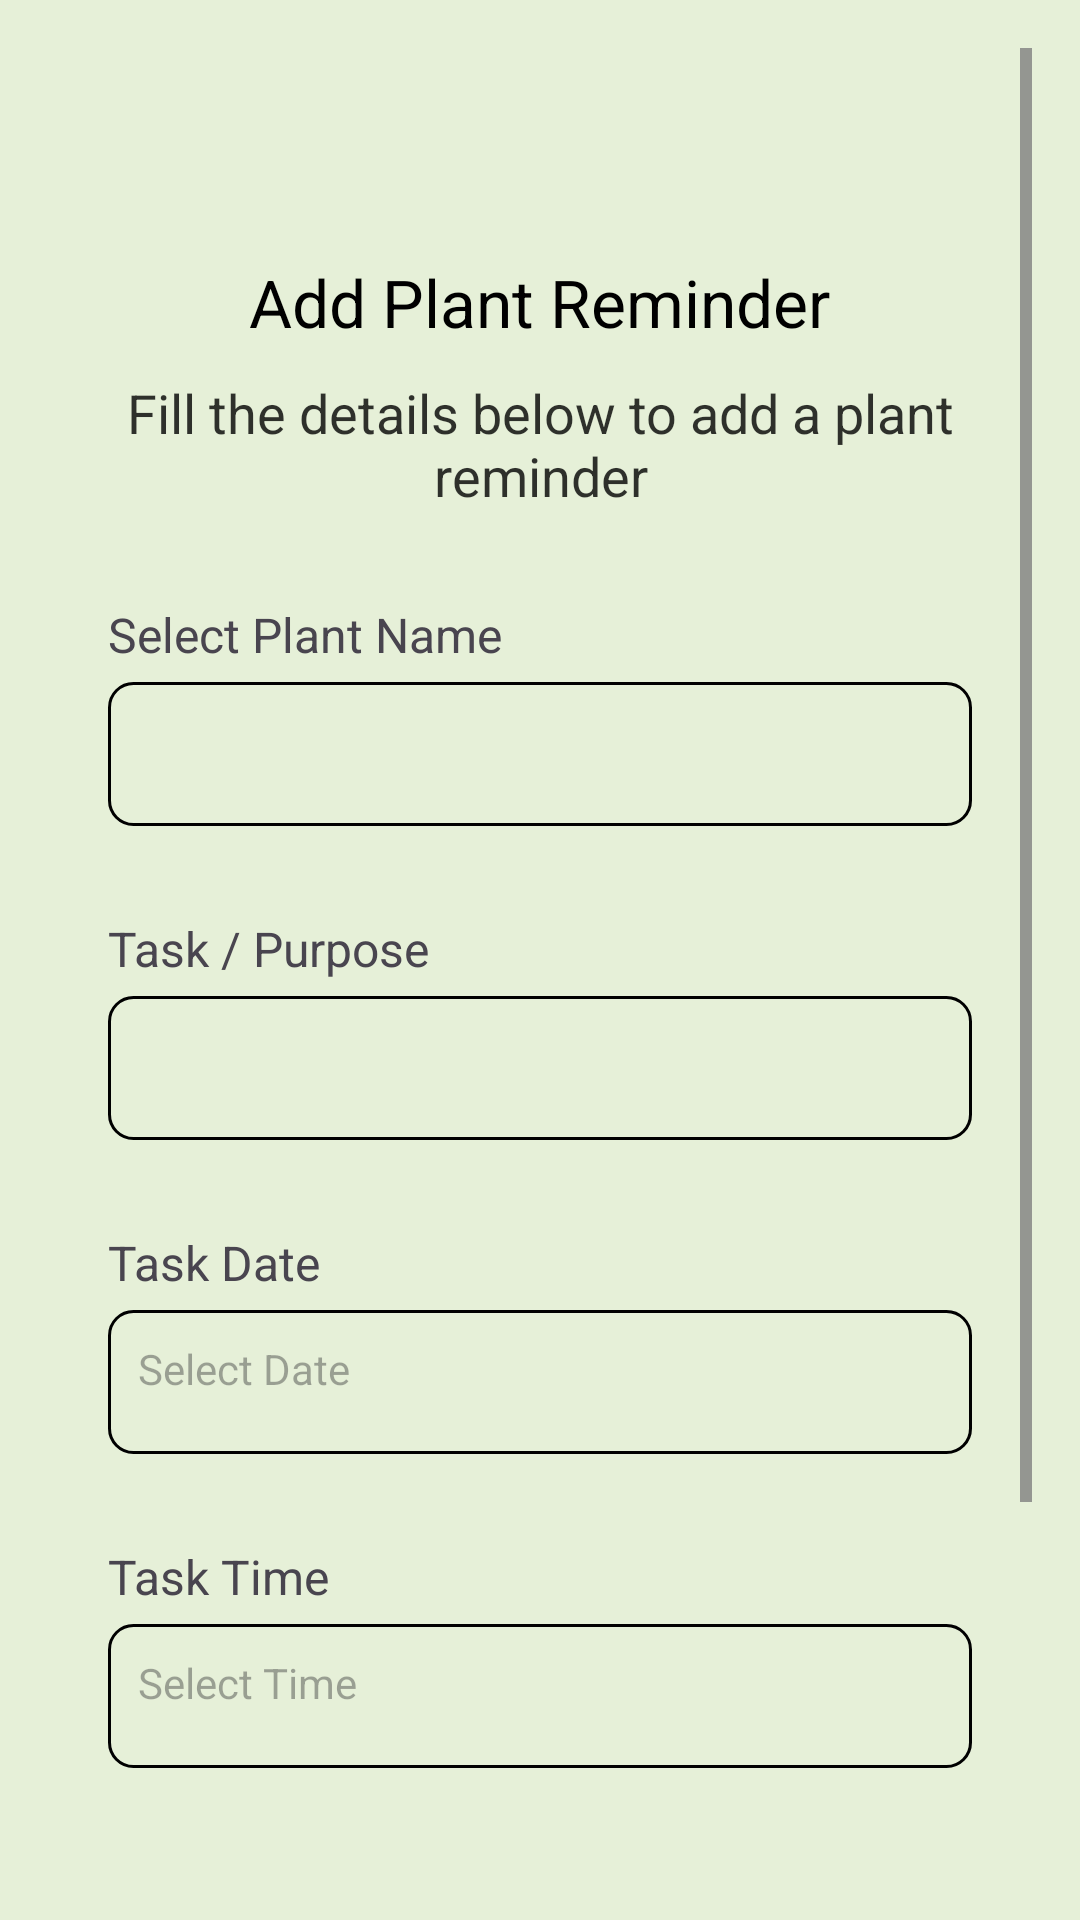

Here is an Android app screen rendered from its layout file. Give the layout XML and the strings, colors and styles it references.
<!-- AndroidManifest.xml: application theme Theme.LeafyCareFinal -->
<!-- res/layout/fragment_bottom_sheet_add_task.xml -->
<?xml version="1.0" encoding="utf-8"?>
<ScrollView
    xmlns:android="http://schemas.android.com/apk/res/android"
    xmlns:app="http://schemas.android.com/apk/res-auto"
    xmlns:tools="http://schemas.android.com/tools"
    android:layout_width="match_parent"
    android:background="#e6f0d8"
    android:layout_height="match_parent"
    android:padding="16dp">

    <LinearLayout
        android:layout_width="match_parent"
        android:layout_height="wrap_content"
        android:orientation="vertical"
        android:paddingLeft="20dp"
        android:paddingRight="20dp"
        android:paddingTop="30dp"
        android:paddingBottom="50dp">

        
        <ImageView
            android:layout_width="wrap_content"
            android:layout_height="wrap_content"
            android:layout_gravity="center_horizontal"
            android:layout_marginTop="20dp"
            android:background="@drawable/ic_add_black_24dp"
            android:scaleType="centerCrop" />

        <TextView
            android:layout_width="wrap_content"
            android:layout_height="wrap_content"
            android:layout_gravity="center_horizontal"
            android:layout_marginTop="20dp"
            android:text="Add Plant Reminder"
            android:textColor="@android:color/black"
            android:textSize="22sp" />

        <TextView
            android:layout_width="wrap_content"
            android:layout_height="wrap_content"
            android:layout_gravity="center_horizontal"
            android:layout_marginTop="10dp"
            android:text="Fill the details below to add a plant reminder"
            android:textAlignment="center"
            android:textColor="@android:color/black"
            android:alpha="0.8"
            android:textSize="18sp" />

        
        <TextView
            android:layout_width="wrap_content"
            android:layout_height="wrap_content"
            android:layout_marginTop="30dp"
            android:text="Select Plant Name"
            android:textSize="16sp" />

        <Spinner
            android:id="@+id/plantNameSpinner"
            android:layout_width="match_parent"
            android:layout_height="wrap_content"
            android:layout_marginTop="5dp"
            android:background="@drawable/bgforsearch"
            android:minHeight="48dp"
            android:padding="10dp"
            android:spinnerMode="dropdown"
            tools:ignore="MissingPrefix" />

        
        <TextView
            android:layout_width="wrap_content"
            android:layout_height="wrap_content"
            android:layout_marginTop="30dp"
            android:text="Task / Purpose"
            android:textSize="16sp" />

        <AutoCompleteTextView
            android:id="@+id/taskInput"
            android:layout_width="match_parent"
            android:layout_height="wrap_content"
            android:layout_marginTop="5dp"
            android:background="@drawable/bgforsearch"
            android:minHeight="48dp"
            android:padding="10dp"
            android:singleLine="true"
            android:textSize="14sp"
            tools:ignore="MissingPrefix,SpeakableTextPresentCheck" />

        
        <TextView
            android:layout_width="wrap_content"
            android:layout_height="wrap_content"
            android:layout_marginTop="30dp"
            android:text="Task Date"
            android:textSize="16sp" />

        <TextView
            android:id="@+id/date"
            android:layout_width="match_parent"
            android:layout_height="wrap_content"
            android:layout_marginTop="5dp"
            android:background="@drawable/bgforsearch"
            android:minHeight="48dp"
            android:padding="10dp"
            android:singleLine="true"
            android:textSize="14sp"
            android:hint="Select Date"
            tools:ignore="MissingPrefix" />

        
        <TextView
            android:layout_width="wrap_content"
            android:layout_height="wrap_content"
            android:layout_marginTop="30dp"
            android:text="Task Time"
            android:textSize="16sp" />

        <TextView
            android:id="@+id/time"
            android:layout_width="match_parent"
            android:layout_height="wrap_content"
            android:layout_marginTop="5dp"
            android:background="@drawable/bgforsearch"
            android:minHeight="48dp"
            android:padding="10dp"
            android:singleLine="true"
            android:textSize="14sp"
            android:hint="Select Time"
            tools:ignore="MissingPrefix" />

        
        <TextView
            android:layout_width="wrap_content"
            android:layout_height="wrap_content"
            android:layout_marginTop="30dp"
            android:text="Frequency"
            android:textSize="16sp" />

        <Spinner
            android:id="@+id/frequencySpinner"
            android:layout_width="match_parent"
            android:layout_height="wrap_content"
            android:layout_marginTop="5dp"
            android:background="@drawable/bgforsearch"
            android:minHeight="48dp"
            android:padding="10dp"
            android:spinnerMode="dropdown"
            tools:ignore="MissingPrefix" />

        
        <Button
            android:id="@+id/saveButton"
            android:layout_width="match_parent"
            android:layout_height="wrap_content"
            android:layout_marginTop="40dp"
            android:fontFamily="@font/poppins_medium"
            android:text="Save Task"
            android:backgroundTint="@color/primary"
            android:textColor="@android:color/white" />
    </LinearLayout>
</ScrollView>
<!-- resources referenced by this layout -->
<resources>
  <color name="primary">#254420</color>
  <!-- drawable bgforsearch (drawable) -->
  <?xml version="1.0" encoding="utf-8"?>
  <shape xmlns:android="http://schemas.android.com/apk/res/android">
  <corners android:radius="8dp"/>
      <stroke android:color="@color/black"
          android:width="1dp"/>
  
  </shape>
  <style name="Theme.LeafyCareFinal" parent="Base.Theme.LeafyCareFinal" />
  <color name="black">#FF000000</color>
  <style name="Base.Theme.LeafyCareFinal" parent="Theme.Material3.DayNight.NoActionBar">
          <item name="colorPrimary">@color/primary</item>
          <item name="colorPrimaryVariant">@color/primary</item>
          <item name="colorOnPrimary">@color/primary_variant_light</item>
          <item name="android:navigationBarColor">@color/light_green</item>
      </style>
  <color name="primary_variant_light">#E8F5E9</color>
  <color name="light_green">#A5c38c</color>
</resources>
